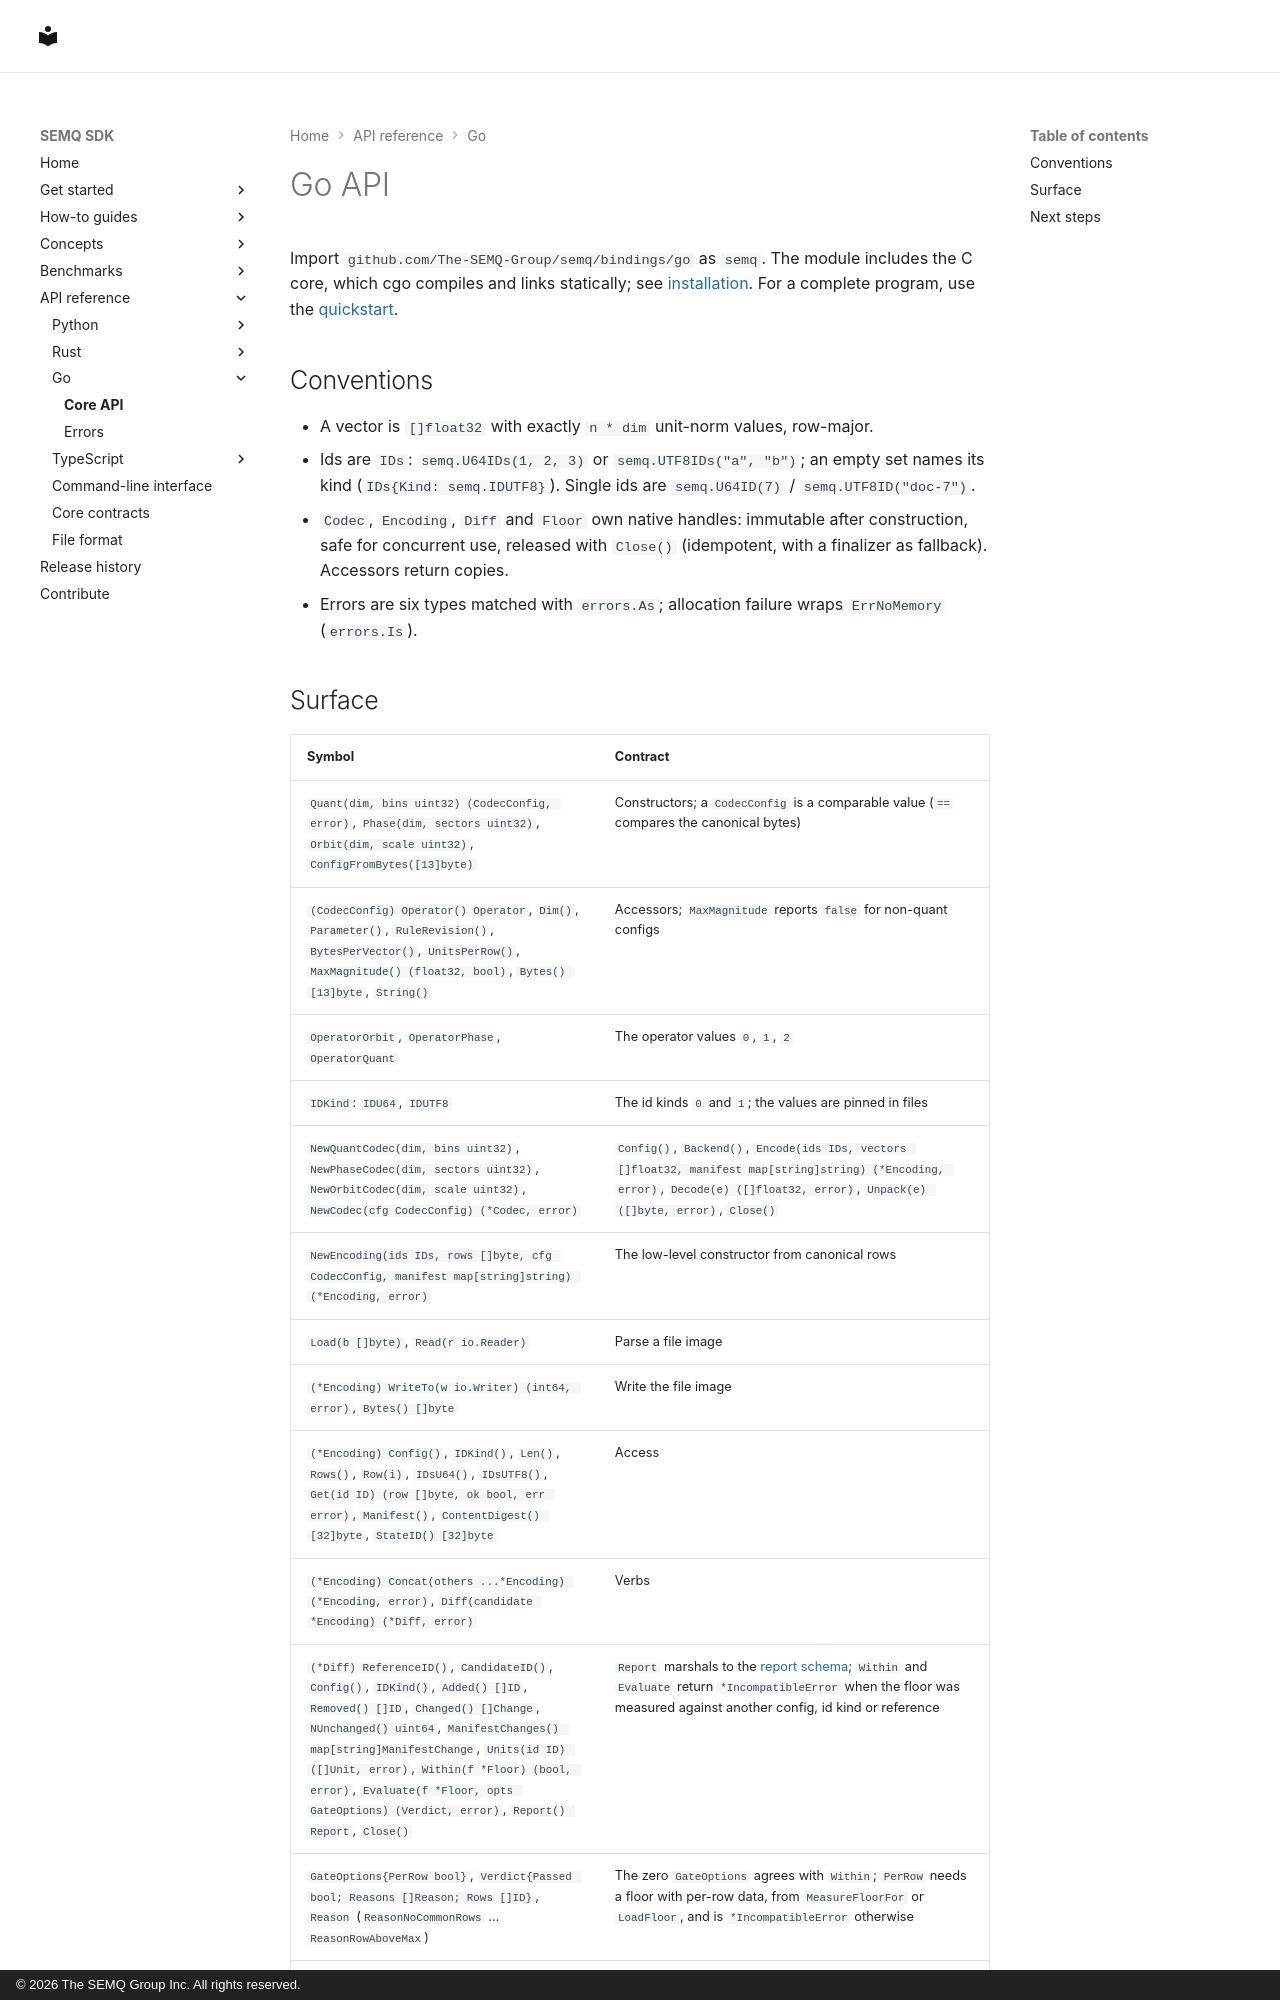

repository: The-SEMQ-Group/semq · page: reference/go/index.html · generator: mkdocs · copyright: © 2026 The SEMQ Group Inc. All rights reserved.

---
search:
  boost: 1.25
---

# Go API

Import `github.com/The-SEMQ-Group/semq/bindings/go` as `semq`. The module
includes the C core, which cgo compiles and links statically; see
[installation](../installation.md).
For a complete program, use the [quickstart](../quickstart.md).

## Conventions

- A vector is `[]float32` with exactly `n * dim` unit-norm values, row-major.
- Ids are `IDs`: `semq.U64IDs(1, 2, 3)` or `semq.UTF8IDs("a", "b")`; an
  empty set names its kind (`IDs{Kind: semq.IDUTF8}`). Single ids are
  `semq.U64ID(7)` / `semq.UTF8ID("doc-7")`.
- `Codec`, `Encoding`, `Diff` and `Floor` own native handles: immutable after
  construction, safe for concurrent use, released with `Close()` (idempotent,
  with a finalizer as fallback). Accessors return copies.
- Errors are six types matched with `errors.As`; allocation failure wraps
  `ErrNoMemory` (`errors.Is`).
